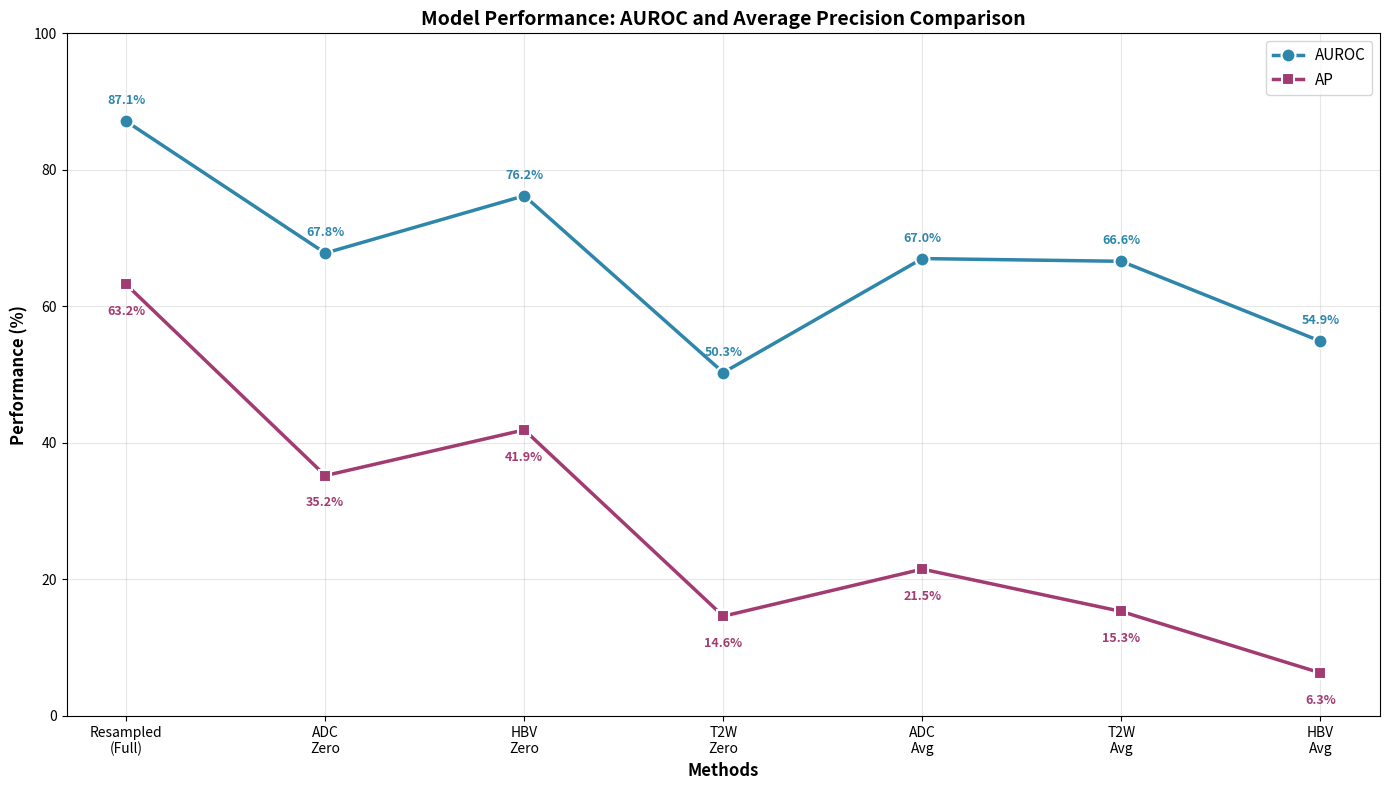

This chart was generated by the following Python code:
import matplotlib.pyplot as plt
import numpy as np

# Data with all sequences
sequences = ['Resampled\n(Full)', 'ADC\nZero', 'HBV\nZero', 'T2W\nZero', 'ADC\nAvg', 'T2W\nAvg', 'HBV\nAvg']
auroc_values = [87.1, 67.8, 76.2, 50.3, 67.0, 66.6, 54.9]  # AUROC values in order
ap_values = [63.2, 35.2, 41.9, 14.6, 21.5, 15.3, 6.3]      # AP values in order

fig, ax = plt.subplots(figsize=(14, 8))

# X positions for the sequences
x = np.arange(len(sequences))

# Plot AUROC as circles with connecting line
auroc_line = ax.plot(x, auroc_values, 'o-', color='#2E86AB', linewidth=2.5, 
                     markersize=10, label='AUROC', markerfacecolor='#2E86AB', 
                     markeredgecolor='white', markeredgewidth=1.5)

# Plot AP as squares with connecting line
ap_line = ax.plot(x, ap_values, 's-', color='#A23B72', linewidth=2.5, 
                  markersize=9, label='AP', markerfacecolor='#A23B72', 
                  markeredgecolor='white', markeredgewidth=1.5)

# Customize the plot
ax.set_ylabel('Performance (%)', fontsize=12, fontweight='bold')
ax.set_xlabel('Methods', fontsize=12, fontweight='bold')
ax.set_title('Model Performance: AUROC and Average Precision Comparison', 
             fontsize=14, fontweight='bold')
ax.set_xticks(x)
ax.set_xticklabels(sequences)
ax.legend(fontsize=11)
ax.grid(True, alpha=0.3)

# Set y-axis from 0% to 100% to show full scale
ax.set_ylim(0, 100)

# Add value labels on the points
for i, (auroc_val, ap_val) in enumerate(zip(auroc_values, ap_values)):
    # AUROC values (circles)
    ax.annotate(f'{auroc_val}%', (x[i], auroc_val), 
                textcoords="offset points", xytext=(0,10), 
                ha='center', va='bottom', fontsize=9, fontweight='bold',
                color='#2E86AB')
    
    # AP values (squares) 
    ax.annotate(f'{ap_val}%', (x[i], ap_val), 
                textcoords="offset points", xytext=(0,-15), 
                ha='center', va='top', fontsize=9, fontweight='bold',
                color='#A23B72')

plt.tight_layout()

# Save the plot to files
plt.savefig('thesis_results.png', dpi=300, bbox_inches='tight')
plt.savefig('thesis_results.pdf', bbox_inches='tight')

print("Plots saved successfully:")
print("- thesis_results.png")
print("- thesis_results.pdf")
